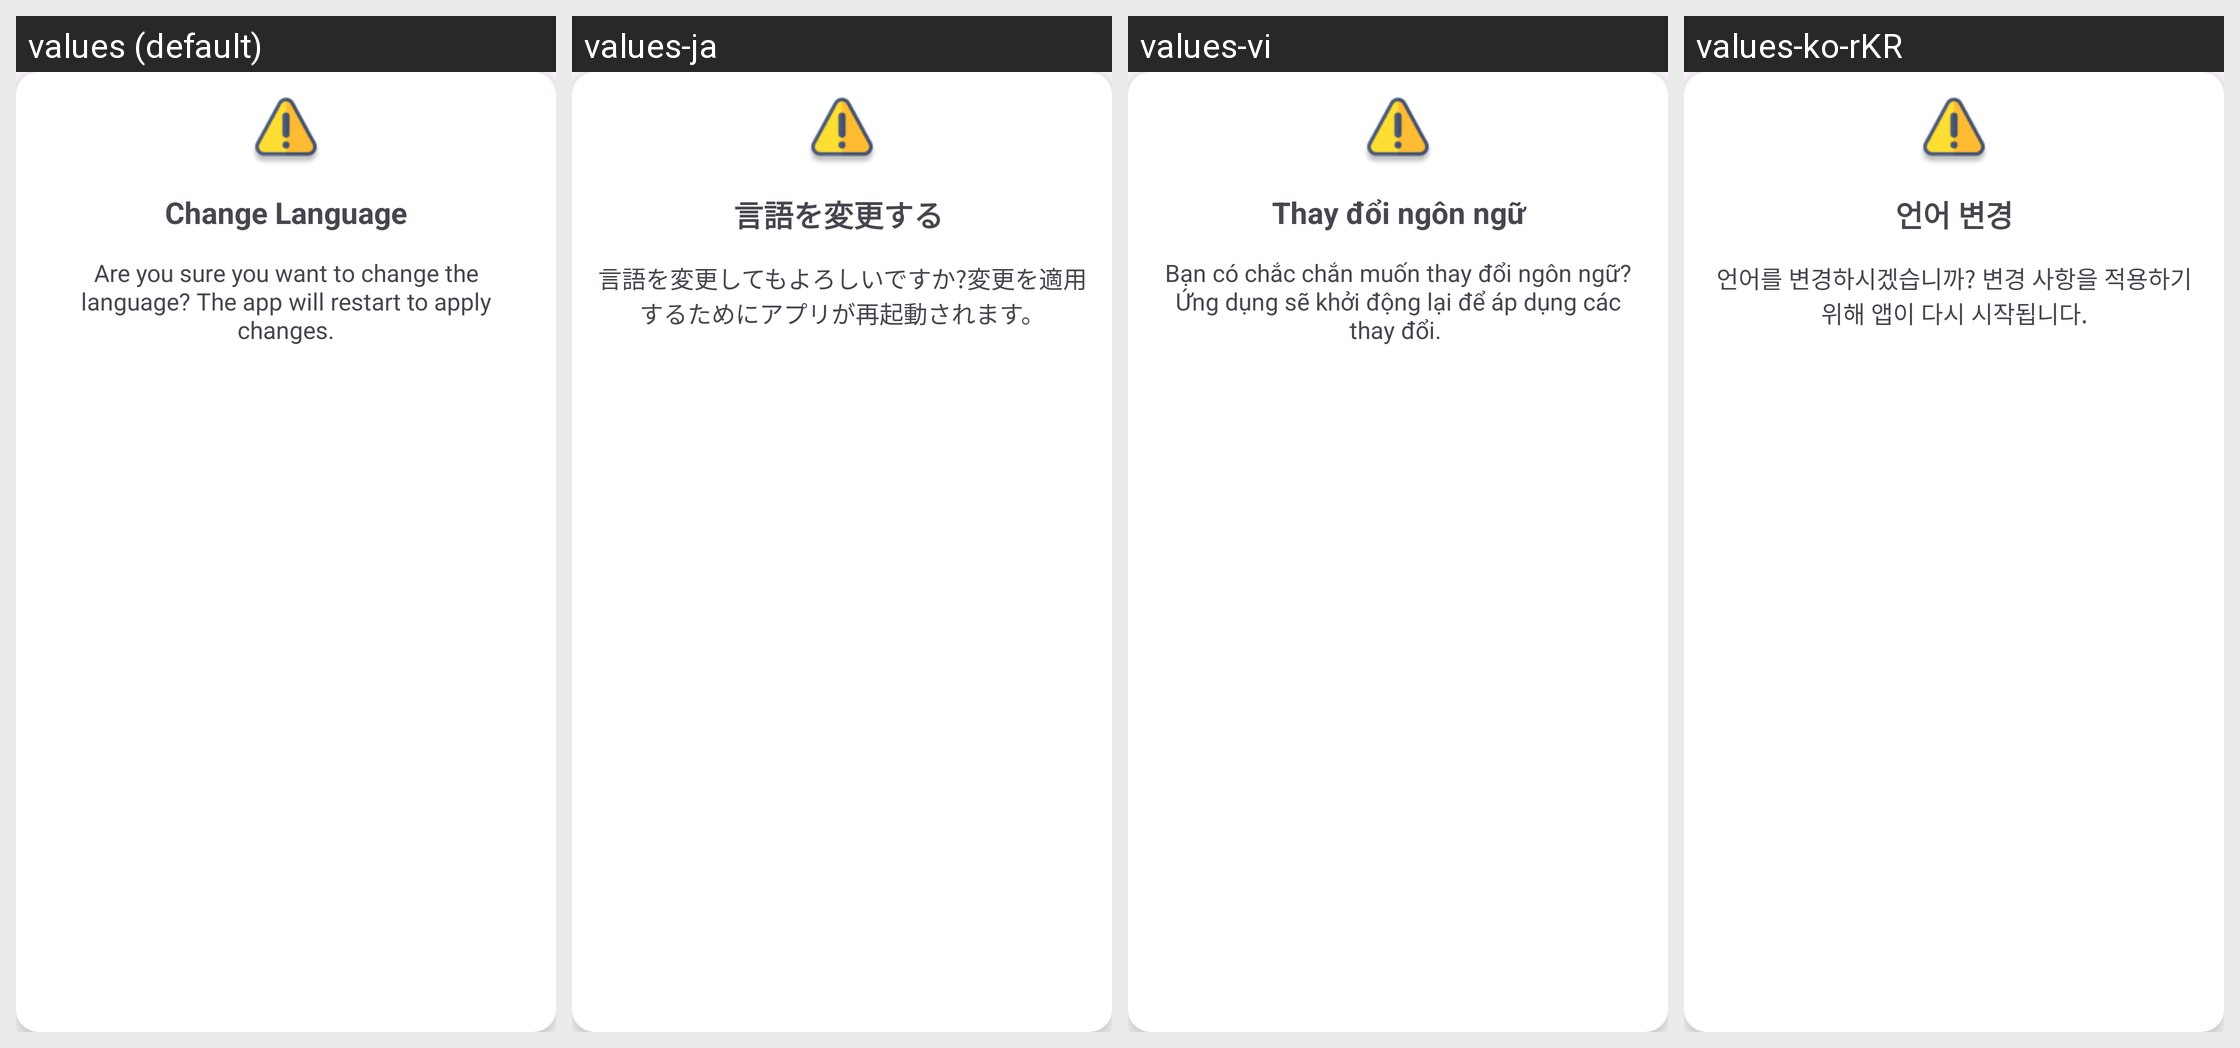

This grid shows one Android layout under several languages. Give, for every string resource on the screen, its name, the default text and each shown locale's text.
Android screen res/layout/dialog_change_language.xml rendered under 4 locales, left to right: values (default), values-ja, values-vi, values-ko-rKR. Device: Nexus 5 (rendered at 1080×1920; each locale shown at half size, 540×960, under a caption strip naming it); theme Theme.PotholePatrol.
Strings drawn on this screen, with the default value and each locale's value (text and hints the layout hard-codes, and strings that could not be matched under every locale, appear in the picture but are not listed):

change_language
  values: Change Language
  values-ja: 言語を変更する 
  values-vi: Thay đổi ngôn ngữ
  values-ko-rKR: 언어 변경

are_you_sure_you_want_to_change_the_language_the_app_will_restart_to_apply_changes
  values: Are you sure you want to change the language? The app will restart to apply changes.
  values-ja: 言語を変更してもよろしいですか?変更を適用するためにアプリが再起動されます。
  values-vi: Bạn có chắc chắn muốn thay đổi ngôn ngữ? Ứng dụng sẽ khởi động lại để áp dụng các thay đổi. 
  values-ko-rKR: 언어를 변경하시겠습니까? 변경 사항을 적용하기 위해 앱이 다시 시작됩니다.
